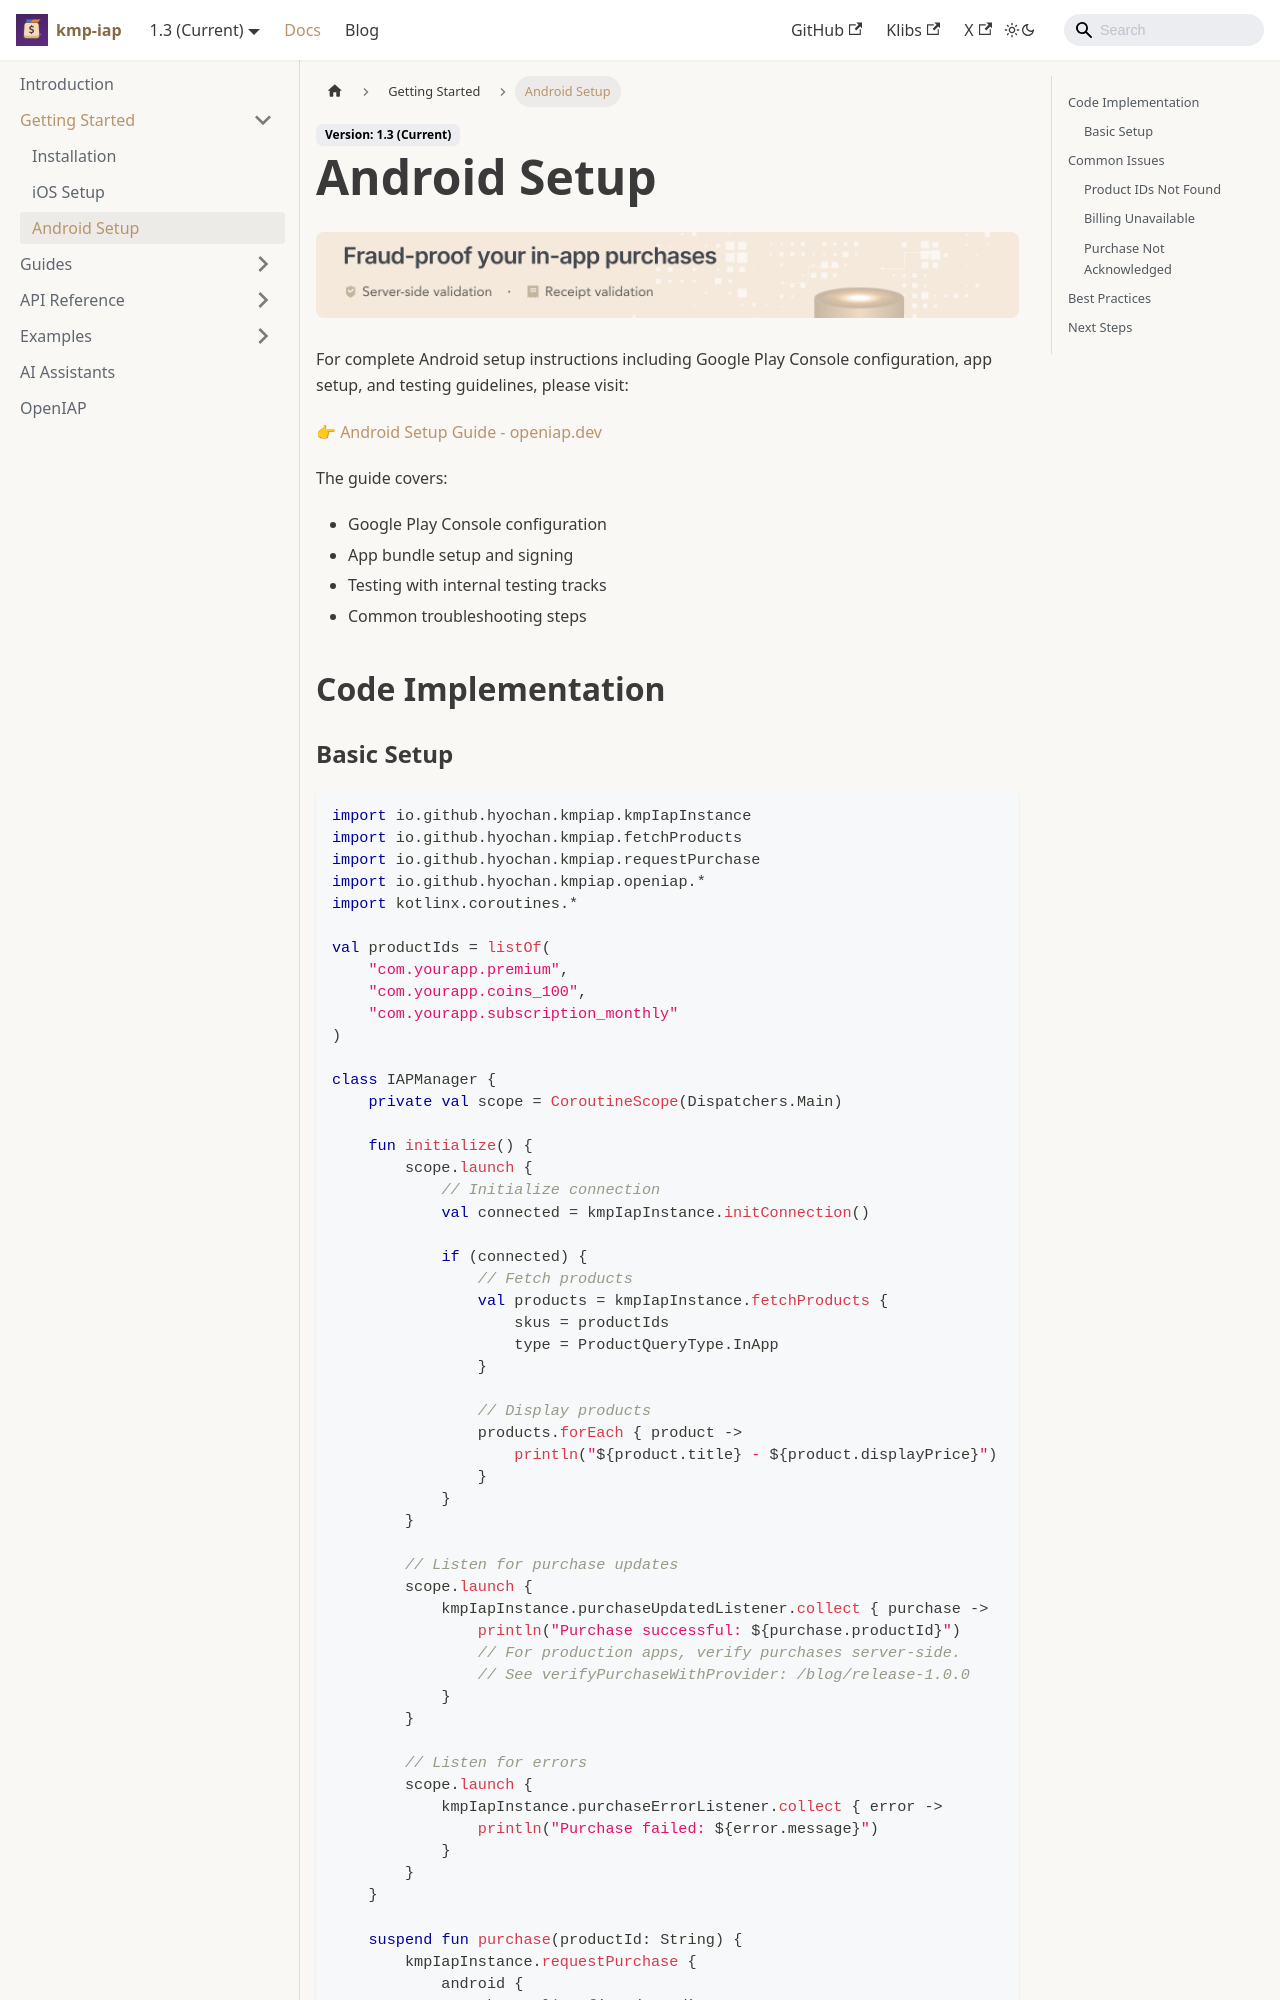

repository: hyochan/kmp-iap · page: docs/getting-started/android-setup/index.html · generator: docusaurus

---
title: Android Setup
sidebar_label: Android Setup
sidebar_position: 3
---

import IapKitBanner from '@site/src/uis/IapKitBanner';

# Android Setup

<IapKitBanner />

For complete Android setup instructions including Google Play Console configuration, app setup, and testing guidelines, please visit:

👉 **[Android Setup Guide - openiap.dev](https://openiap.dev/docs/android-setup)**

The guide covers:
- Google Play Console configuration
- App bundle setup and signing
- Testing with internal testing tracks
- Common troubleshooting steps

## Code Implementation
